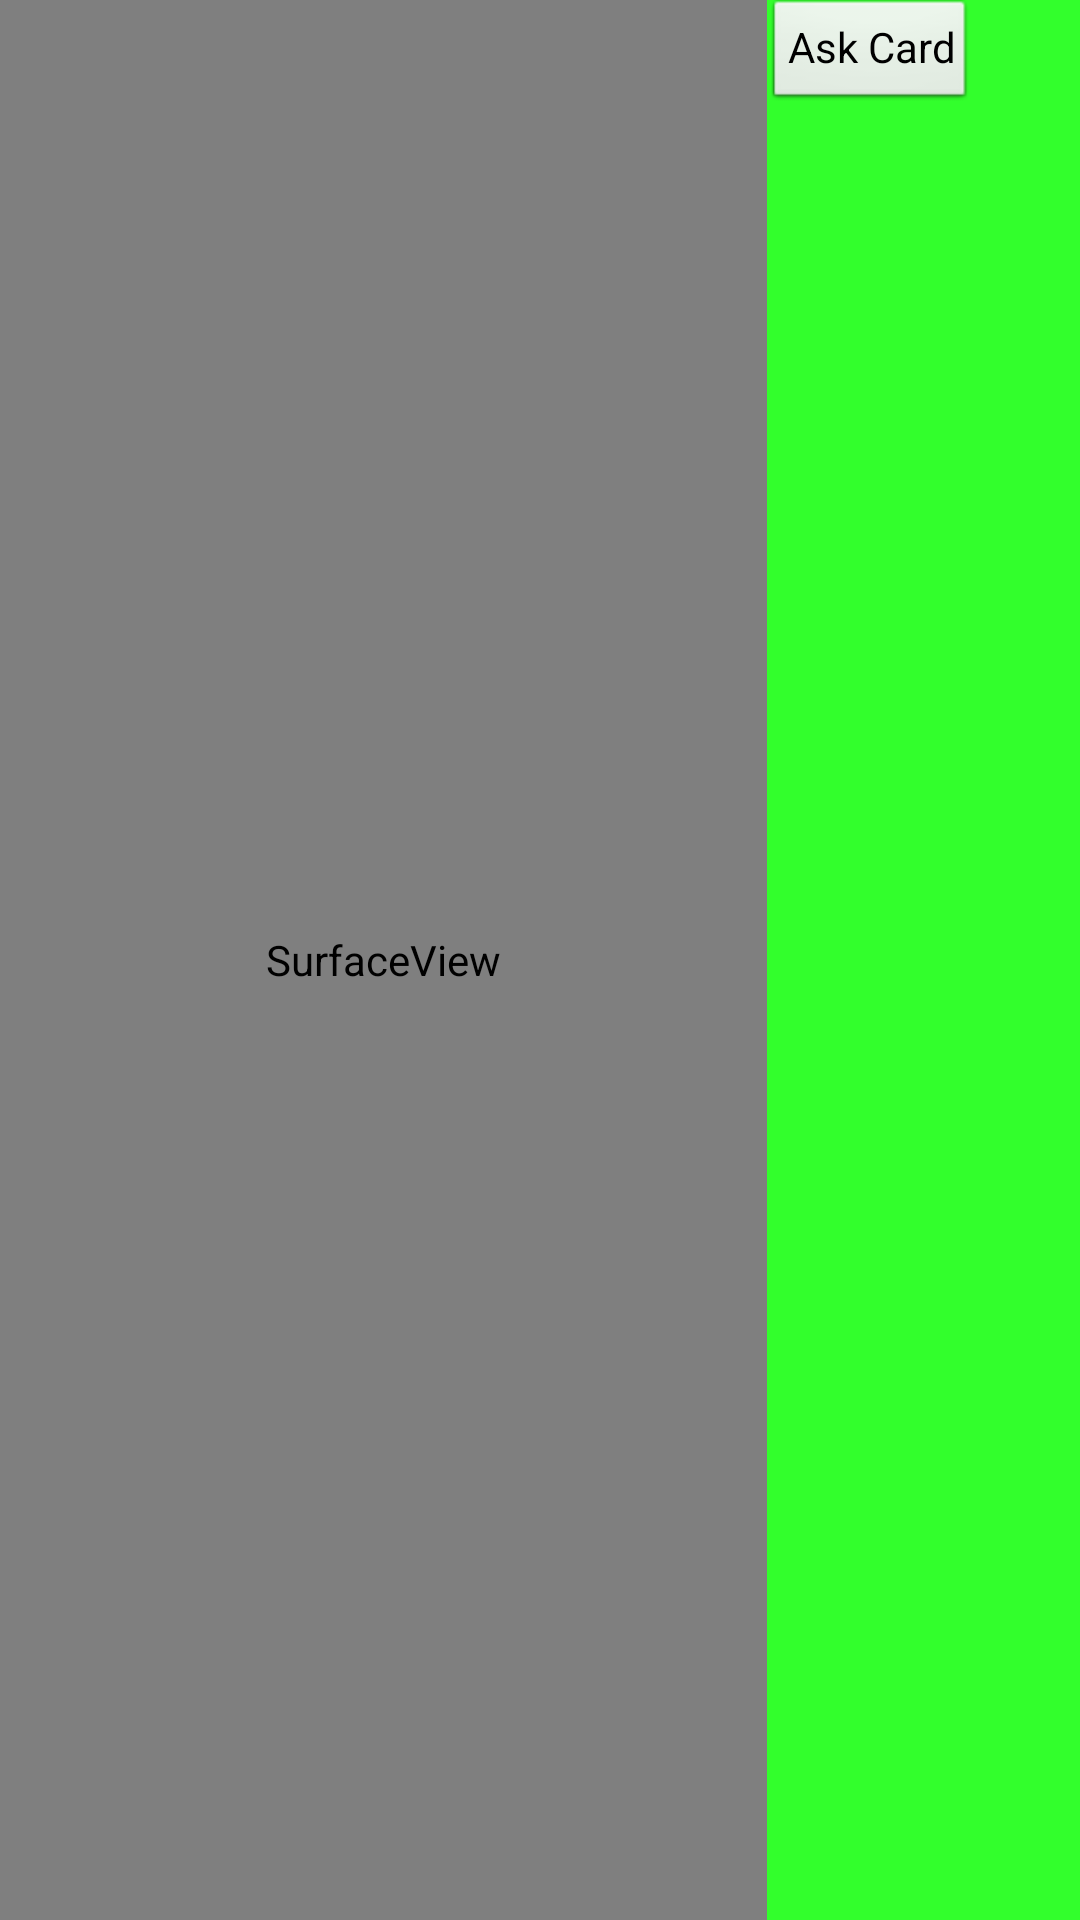

Android layout source for this screen:
<!-- AndroidManifest.xml: application theme android:Theme.NoTitleBar.Fullscreen -->
<!-- res/layout/activity_blackjack_screen.xml -->
<?xml version="1.0" encoding="utf-8"?>
<LinearLayout
            xmlns:android="http://schemas.android.com/apk/res/android"
            android:orientation="horizontal"
            android:layout_width="match_parent"
            android:layout_height="match_parent"
            android:id="@+id/blackjack_screen">

        <SurfaceView
                android:layout_width="wrap_content"
                android:layout_height="match_parent"
                android:layout_weight="5"
                android:name="android.app.SurfaceView" android:id="@+id/surfaceView" android:background="#ff0e22ff"/>
    <LinearLayout
            android:orientation="vertical"
            android:layout_width="wrap_content"
            android:layout_height="match_parent"
            android:layout_weight="1"
            android:layout_gravity="center_vertical"
            android:background="#ff32ff2c">
        <Button
                style="?android:attr/buttonStyleSmall"
                android:layout_width="wrap_content"
                android:layout_height="wrap_content"
                android:text="Ask Card"
                android:onClick="askCard"
                android:id="@+id/askCard"/>
    </LinearLayout>
    

        

</LinearLayout>
<!-- resources referenced by this layout -->
<resources>

</resources>
